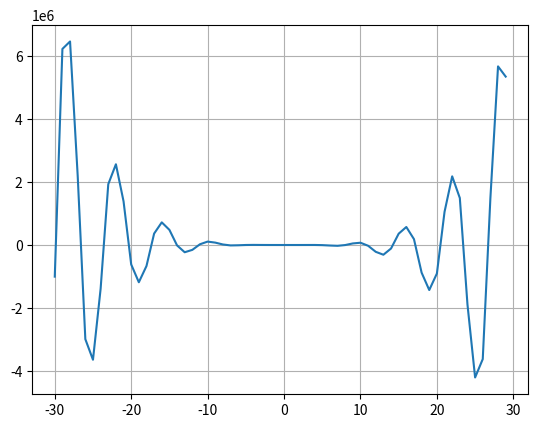

Here is the Python script that generated this plot:
#  f(x) = -12x^4*sin(cos(x)) - 18x^3+5x^2 + 10x - 30
from sympy import symbols, sin, cos
from scipy.optimize import fsolve
import numpy
import matplotlib.pyplot as plt

# Находим корни квадратного уравнения:

def f(x):
    return -12 * x ** 4 * numpy.sin(numpy.cos(x)) - 18 * x ** 3 + 5 * x ** 2 + 10 * x - 30


funcrange = [-10, 10]
leftnum = min(funcrange)
rightnum = max(funcrange)


def solution():
    global leftnum, rightnum
    temp = leftnum
    rightnum = rightnum
    roots = []
    interval = []
    while temp < rightnum:
        if f(temp) >= 0 and f(temp + 1) <= 0:
            w = fsolve(f, temp)
            roots.append(*w)
        if f(temp) <= 0 and f(temp + 1) >= 0:
            w = fsolve(f, temp)
            roots.append(*w)
        if f(temp) > f(temp + 1) < f(temp + 2):
            interval.append(temp + 1)
        temp += 1
    roots = [round(i, 2) for i in roots]
    print(f'Корни уравнения для заданного интервала: {roots}')
    return roots


solution()


# Найти интервалы, на которых функция возрастает
# Найти интервалы, на которых функция убывает

def func_interval(left, right):
    array = []
    temp = left
    while left < right:
        array.append([f(left), left])
        left += 0.1
    if array[0][0] > 0:
        print(f'f > 0 в промежутке {temp, right}')
        return max(array)
    else:
        print(f'f < 0 в промежутке {temp, right}')
        return min(array)


for i in solution():
    func_interval(i, i+1)


# Построить график
x = [x for x in range(-30, 30)]
y = [(-12 * x ** 4 * sin(cos(x)) - 18 * x ** 3 + 5 * x ** 2 + 10 * x - 30) for
     x in range(-30, 30)]

plt.plot(x, y)
plt.grid()
plt.show()



# Определить промежутки, на котором f > 0
# Определить промежутки, на котором f < 0

def maxima_and_minima():
    roots = solution()

    if len(roots) < 2:
        print('На заданном интервале нет вершин')
    else:
        top = []
        for i in range(len(roots) - 1):
            top.append(func_interval(roots[i], roots[i + 1]))
        for j in top:
            j = [round(i, 2) for i in j]
            print(f'Координаты вершин функции: [{j[1]}, {j[0]}]')
        if len(top) < 2:
            print('error')
        else:
            for i in range(len(top) - 1):
                if top[i][0] > top[i + 1][0]:
                    print('Функция убывает')
                else:
                    print('Функция возрастает')


maxima_and_minima()
